Run: headless pygame with SDL's dummy video driver; simulated clock (each Clock.tick advances the game by its frame time, no real sleeping); random seed 0; keys injected as events and as key.get_pressed() state; mouse plan: one left click at the window centre at the start of phase 2, then a move to the lower-right quarter at the start of phase 3.
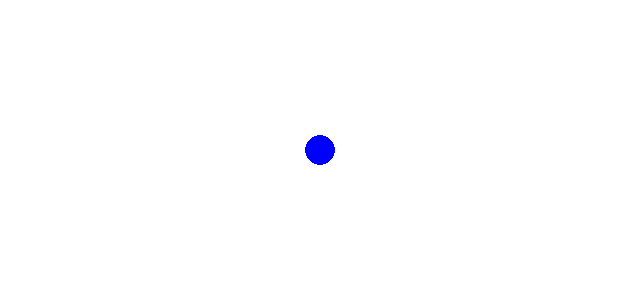
Frame 1 of 4 · flips 1–60 · no input
Frame 2 of 4 · flips 61–180 · clicked the window centre · tapped SPACE, RETURN · held RIGHT (→), D · screen unchanged from frame 1, image omitted
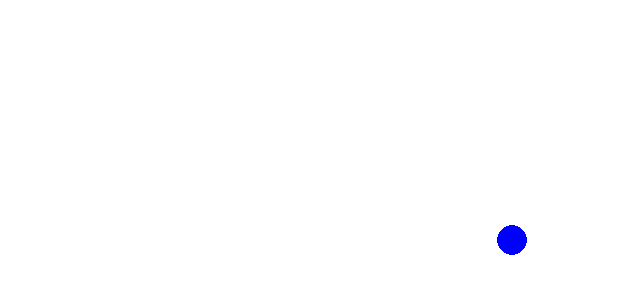
Frame 3 of 4 · flips 181–300 · moved the mouse to the lower-right quarter · held DOWN (↓), S
Frame 4 of 4 · flips 301–420 · held LEFT (←), A, UP (↑), W · screen unchanged from frame 3, image omitted

The pygame program that drew these frames:

import pygame
pygame.init()
screen = pygame.display.set_mode((640, 300))
pygame.display.set_caption("滑鼠滑動事件")
background = pygame.Surface(screen.get_size())
background = background.convert()
background.fill((255,255,255))
ball = pygame.Surface((30,30))  #建立球矩形繪圖區
ball.fill((255,255,255))  #矩形區塊背景為白色
pygame.draw.circle(ball, (0,0,255), (15,15), 15, 0)  #畫藍色球
rect1 = ball.get_rect()  #取得球矩形區塊
rect1.center = (320,150)  #球起始位置
x, y = rect1.topleft  #球左上角坐標
clock = pygame.time.Clock()
running = True
playing = False  #開始時球不能移動
while running:
    clock.tick(30)  #每秒執行30次
    for event in pygame.event.get():
        if event.type == pygame.QUIT:
            running = False
    buttons = pygame.mouse.get_pressed()
    if buttons[0]:  #按滑鼠左鍵後球可移動
        playing = True
    elif buttons[2]:  #按滑鼠右鍵後球不能移動
        playing = False
    if playing == True:  #球可移動狀態
        mouses = pygame.mouse.get_pos()  #取得滑鼠坐標
        rect1.centerx = mouses[0]  #移動滑鼠
        rect1.centery = mouses[1]
    screen.blit(background, (0,0))  #清除繪圖視窗
    screen.blit(ball, rect1.topleft)
    pygame.display.update()
pygame.quit()
